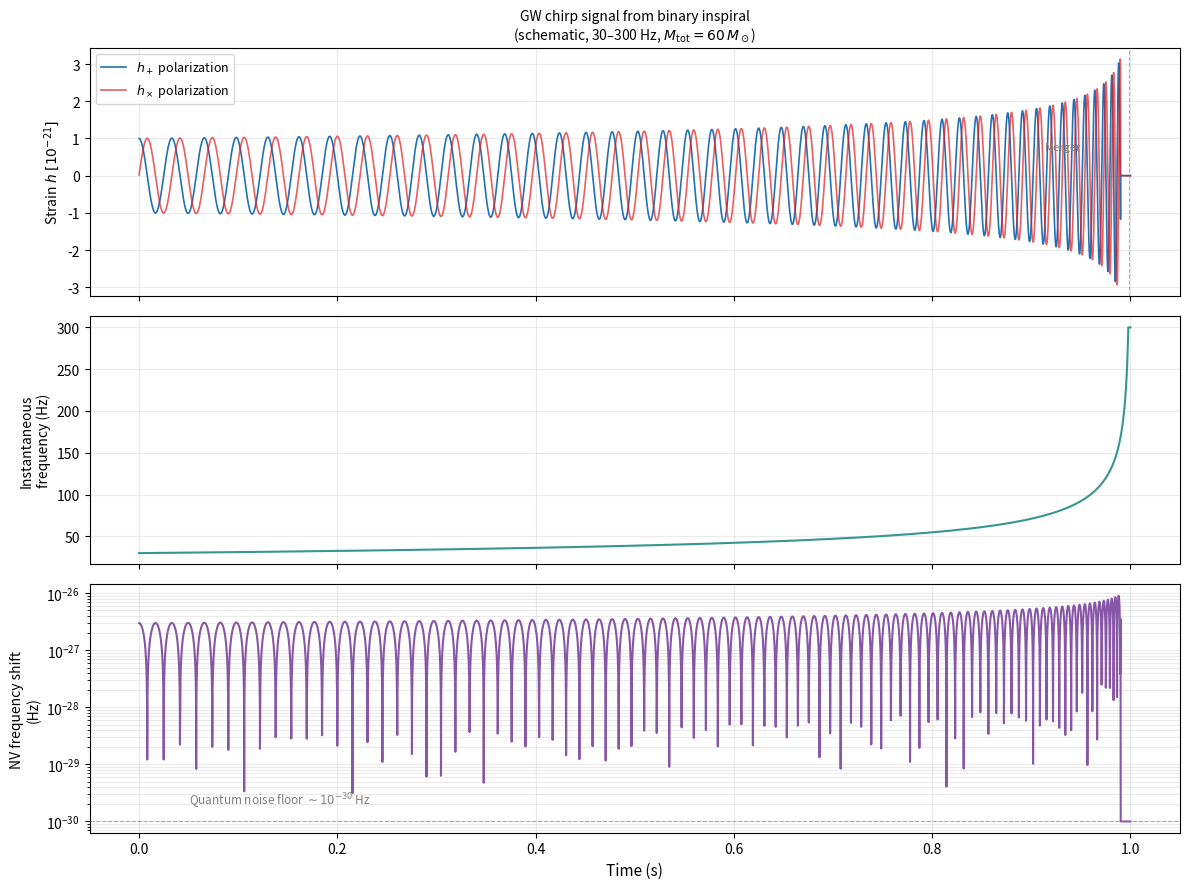

Recreate this plot in Python. (Note: this script raises an exception after producing the figure.)
# GW Waveform and Strain Time Series
import numpy as np
import matplotlib.pyplot as plt
from scipy.signal import chirp

# ─── GW chirp signal (inspiral approximation) ─────────────────
t_merge = 1.0      # s (merger time)
t       = np.linspace(0, t_merge, 10000)
f0      = 30.0     # starting frequency (Hz)
f1      = 300.0    # merger frequency (Hz)
h0      = 1e-21    # peak strain

# Chirp frequency evolution: f(t) ~ (t_merge - t)^(-3/8)
tau = t_merge - t
tau = np.maximum(tau, 1e-4)   # avoid division by zero near merger

f_chirp = f0 * (tau / t_merge)**(-3/8)
f_chirp = np.minimum(f_chirp, f1)

# Phase by integration of frequency
dt = t[1] - t[0]
phase = 2 * np.pi * np.cumsum(f_chirp) * dt

# Amplitude envelope: grows near merger
amplitude = h0 * (tau / t_merge)**(-1/4)
amplitude[tau < 0.01] = 0   # ringdown cutoff

h_plus  =  amplitude * np.cos(phase)
h_cross =  amplitude * np.sin(phase)

fig, axes = plt.subplots(3, 1, figsize=(12, 9), sharex=True)

ax = axes[0]
ax.plot(t, h_plus  / 1e-21, color='#2171B5', lw=1.2,
        label='$h_+$ polarization')
ax.plot(t, h_cross / 1e-21, color='#E31A1C', lw=1.2, alpha=0.7,
        label='$h_\\times$ polarization')
ax.set_ylabel('Strain $h\\;[10^{-21}]$', fontsize=10)
ax.set_title('GW chirp signal from binary inspiral\n'
             '(schematic, 30–300 Hz, $M_{\\rm tot}=60\\,M_\\odot$)',
             fontsize=10)
ax.legend(fontsize=9)
ax.grid(alpha=0.25)
ax.axvline(t_merge - 0.001, color='gray', lw=0.8, ls='--', alpha=0.6)
ax.text(t_merge - 0.05, 0.7, 'Merger', fontsize=8, color='gray',
        ha='right')

ax = axes[1]
ax.plot(t, f_chirp, color='#35978F', lw=1.5)
ax.set_ylabel('Instantaneous\nfrequency (Hz)', fontsize=10)
ax.grid(alpha=0.25)

ax = axes[2]
# NV energy shift: Delta E ~ kappa * h * <p^2> / (2m)
hbar  = 1.055e-34
c     = 3.0e8
G     = 6.674e-11
m_e   = 9.109e-31
alpha = 1/137.0
p_char = alpha * m_e * c
kappa_SI = np.sqrt(32*np.pi*G) / c**2

dE = kappa_SI * np.abs(h_plus) * p_char**2 / (2 * m_e)  # Joules
dE_Hz = dE / (2*np.pi*hbar)  # in Hz units

ax.semilogy(t, dE_Hz + 1e-30, color='#8856A7', lw=1.5)
ax.set_ylabel('NV frequency shift\n(Hz)', fontsize=10)
ax.set_xlabel('Time (s)', fontsize=11)
ax.axhline(1e-30, color='gray', lw=0.8, ls='--', alpha=0.6)
ax.text(0.05, 2e-30, 'Quantum noise floor $\\sim 10^{-30}$ Hz',
        fontsize=8.5, color='gray')
ax.grid(which='both', alpha=0.25)

plt.tight_layout()
plt.savefig("figures/gw_waveform_and_shift.png",
            bbox_inches="tight", dpi=300)
plt.show()
print("Saved: gw_waveform_and_shift.pdf")
